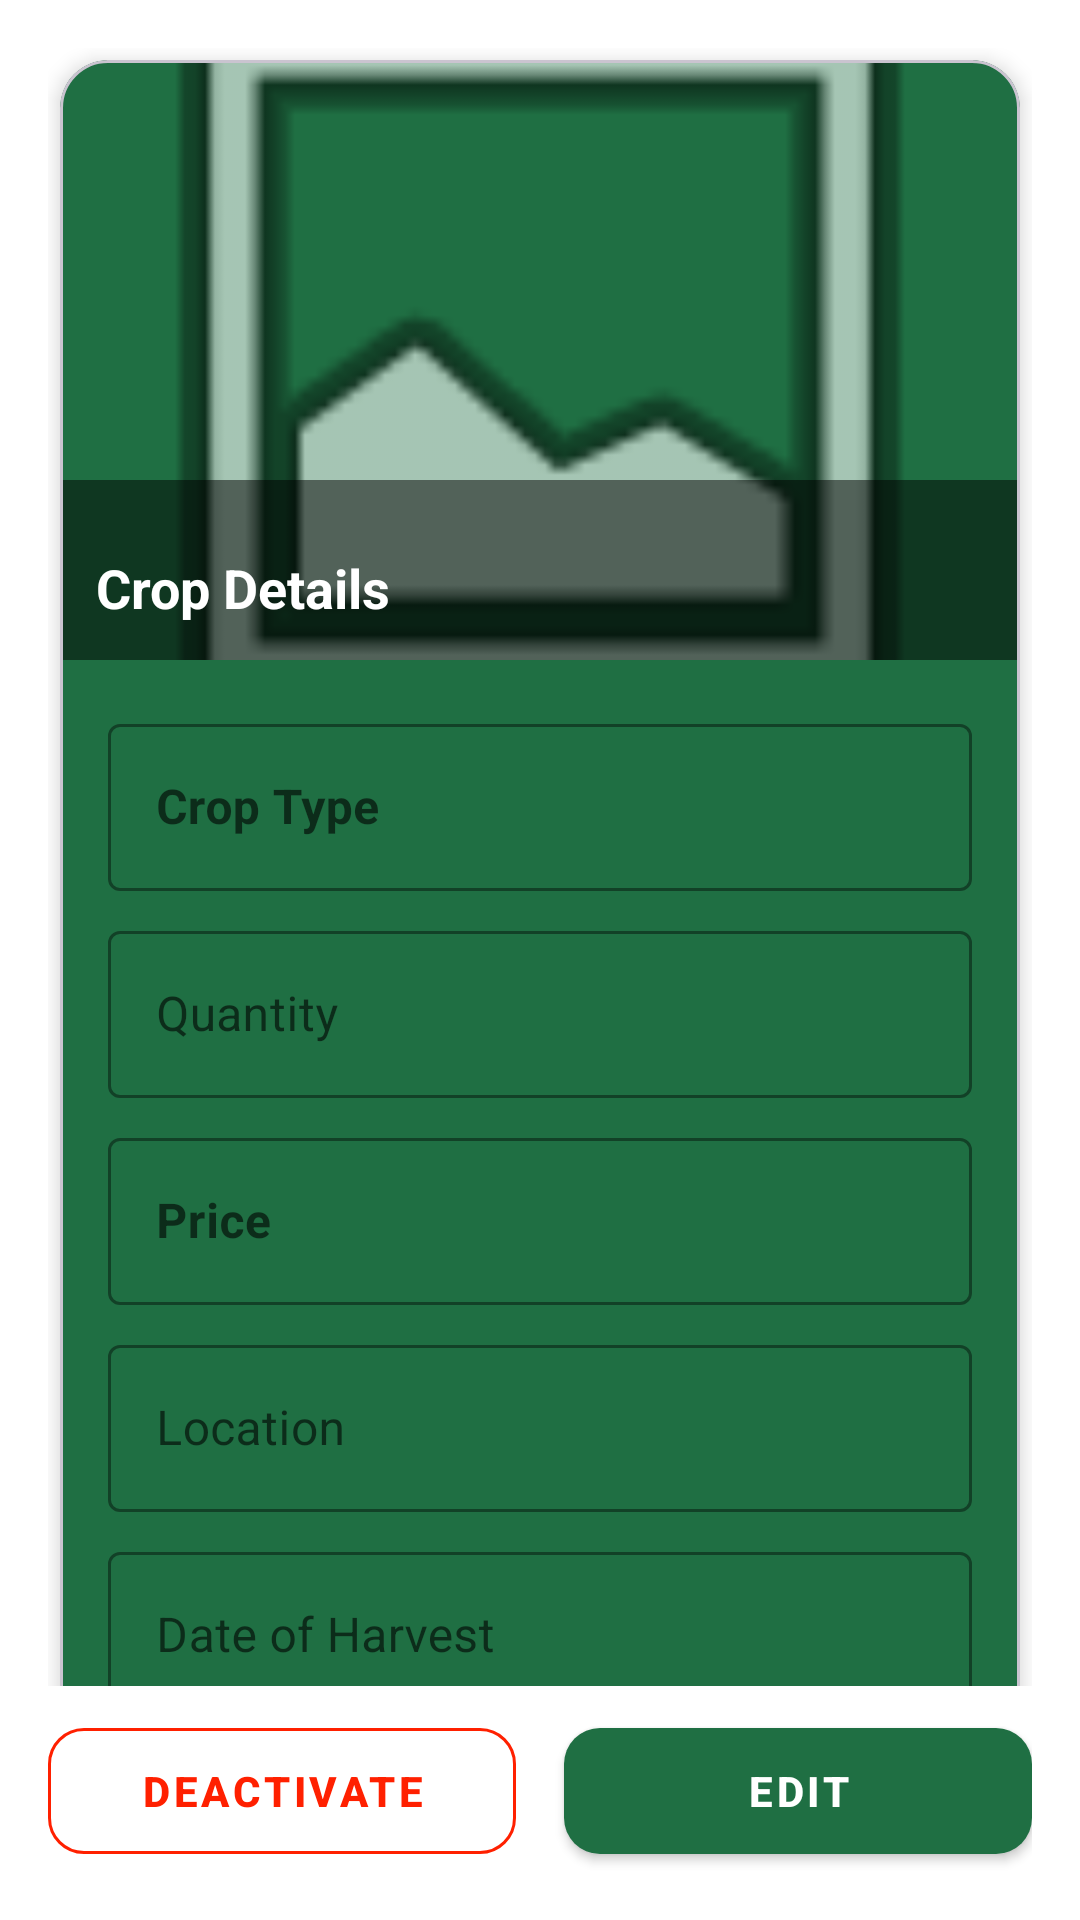

The Android layout XML behind this screen, and the referenced resources:
<!-- AndroidManifest.xml: application theme Theme.AgrofastSolutions -->
<!-- res/layout/activity_edit_and_suspend.xml -->
<?xml version="1.0" encoding="utf-8"?>
<RelativeLayout xmlns:android="http://schemas.android.com/apk/res/android"
    xmlns:app="http://schemas.android.com/apk/res-auto"
    xmlns:tools="http://schemas.android.com/tools"
    android:id="@+id/main"
    android:layout_width="match_parent"
    android:layout_height="match_parent"
    android:background="?android:attr/colorBackground"
    android:padding="16dp"
    tools:context=".Edit_and_suspend">

    <FrameLayout
        android:id="@+id/frameLayoutContainer"
        android:layout_width="match_parent"
        android:layout_height="match_parent"
        android:layout_above="@id/bottomButtonContainer">

        <ScrollView
            android:layout_width="match_parent"
            android:layout_height="match_parent"
            android:clipToPadding="false"
            android:fillViewport="true"
            android:scrollbars="none">

            <com.google.android.material.card.MaterialCardView
                android:layout_width="match_parent"
                android:layout_height="wrap_content"
                android:layout_margin="4dp"
                app:cardBackgroundColor="?attr/colorPrimary"
                app:cardCornerRadius="16dp"
                app:cardElevation="4dp">

                <LinearLayout
                    android:layout_width="match_parent"
                    android:layout_height="wrap_content"
                    android:orientation="vertical">

                    <RelativeLayout
                        android:layout_width="match_parent"
                        android:layout_height="200dp">

                        <ImageView
                            android:id="@+id/imgCropPicture"
                            android:layout_width="match_parent"
                            android:layout_height="match_parent"
                            android:contentDescription="Crop Picture"
                            android:scaleType="centerCrop"
                            android:src="@android:drawable/ic_menu_gallery"/>

                        <View
                            android:layout_width="match_parent"
                            android:layout_height="60dp"
                            android:layout_alignParentBottom="true"
                            android:background="#80000000" />

                        <TextView
                            android:layout_width="wrap_content"
                            android:layout_height="wrap_content"
                            android:layout_alignParentBottom="true"
                            android:layout_margin="12dp"
                            android:text="Crop Details"
                            android:textColor="#FFFFFF"
                            android:textSize="18sp"
                            android:textStyle="bold" />
                    </RelativeLayout>

                    <LinearLayout
                        android:layout_width="match_parent"
                        android:layout_height="wrap_content"
                        android:orientation="vertical"
                        android:padding="16dp">

                        <com.google.android.material.textfield.TextInputLayout
                            style="@style/Widget.MaterialComponents.TextInputLayout.OutlinedBox"
                            android:layout_width="match_parent"
                            android:layout_height="wrap_content"
                            android:layout_marginBottom="8dp"
                            android:hint="Crop Type"
                            app:boxStrokeColor="?attr/colorOnPrimary"
                            app:hintTextColor="?attr/colorOnPrimary">

                            <com.google.android.material.textfield.TextInputEditText
                                android:id="@+id/etCropType"
                                android:layout_width="match_parent"
                                android:layout_height="wrap_content"
                                android:enabled="false"
                                android:inputType="textPersonName"
                                android:textColor="?attr/colorOnPrimary"
                                android:textStyle="bold" />
                        </com.google.android.material.textfield.TextInputLayout>

                        <com.google.android.material.textfield.TextInputLayout
                            style="@style/Widget.MaterialComponents.TextInputLayout.OutlinedBox"
                            android:layout_width="match_parent"
                            android:layout_height="wrap_content"
                            android:layout_marginBottom="8dp"
                            android:hint="Quantity"
                            app:boxStrokeColor="?attr/colorOnPrimary"
                            app:hintTextColor="?attr/colorOnPrimary">

                            <com.google.android.material.textfield.TextInputEditText
                                android:id="@+id/etQuantity"
                                android:layout_width="match_parent"
                                android:layout_height="wrap_content"
                                android:enabled="false"
                                android:inputType="text"
                                android:textColor="?attr/colorOnPrimary" />
                        </com.google.android.material.textfield.TextInputLayout>

                        <com.google.android.material.textfield.TextInputLayout
                            style="@style/Widget.MaterialComponents.TextInputLayout.OutlinedBox"
                            android:layout_width="match_parent"
                            android:layout_height="wrap_content"
                            android:layout_marginBottom="8dp"
                            android:hint="Price"
                            app:boxStrokeColor="?attr/colorOnPrimary"
                            app:hintTextColor="?attr/colorOnPrimary">

                            <com.google.android.material.textfield.TextInputEditText
                                android:id="@+id/etPrice"
                                android:layout_width="match_parent"
                                android:layout_height="wrap_content"
                                android:enabled="false"
                                android:inputType="numberDecimal"
                                android:textColor="?attr/colorOnPrimary"
                                android:textStyle="bold" />
                        </com.google.android.material.textfield.TextInputLayout>

                        <com.google.android.material.textfield.TextInputLayout
                            style="@style/Widget.MaterialComponents.TextInputLayout.OutlinedBox"
                            android:layout_width="match_parent"
                            android:layout_height="wrap_content"
                            android:layout_marginBottom="8dp"
                            android:hint="Location"
                            app:boxStrokeColor="?attr/colorOnPrimary"
                            app:hintTextColor="?attr/colorOnPrimary">

                            <com.google.android.material.textfield.TextInputEditText
                                android:id="@+id/etLocation"
                                android:layout_width="match_parent"
                                android:layout_height="wrap_content"
                                android:enabled="false"
                                android:inputType="textPostalAddress"
                                android:textColor="?attr/colorOnPrimary" />
                        </com.google.android.material.textfield.TextInputLayout>

                        <com.google.android.material.textfield.TextInputLayout
                            style="@style/Widget.MaterialComponents.TextInputLayout.OutlinedBox"
                            android:layout_width="match_parent"
                            android:layout_height="wrap_content"
                            android:hint="Date of Harvest"
                            app:boxStrokeColor="?attr/colorOnPrimary"
                            app:hintTextColor="?attr/colorOnPrimary">

                            <com.google.android.material.textfield.TextInputEditText
                                android:id="@+id/etHarvestDate"
                                android:layout_width="match_parent"
                                android:layout_height="wrap_content"
                                android:enabled="false"
                                android:focusable="false"
                                android:inputType="none"
                                android:textColor="?attr/colorOnPrimary" />
                        </com.google.android.material.textfield.TextInputLayout>

                    </LinearLayout>
                </LinearLayout>
            </com.google.android.material.card.MaterialCardView>
        </ScrollView>
    </FrameLayout>

    <LinearLayout
        android:id="@+id/bottomButtonContainer"
        android:layout_width="match_parent"
        android:layout_height="wrap_content"
        android:layout_alignParentBottom="true"
        android:orientation="horizontal"
        android:paddingTop="8dp"
        android:weightSum="2">

        <com.google.android.material.button.MaterialButton
            android:id="@+id/btnDecline"
            style="@style/Widget.MaterialComponents.Button.OutlinedButton"
            android:layout_width="0dp"
            android:layout_height="54dp"
            android:layout_marginEnd="8dp"
            android:layout_weight="1"
            android:text="Deactivate"
            android:textColor="#FF2000"
            android:textSize="14sp"
            android:textStyle="bold"
            app:cornerRadius="12dp"
            app:strokeColor="#FF2000" />

        <com.google.android.material.button.MaterialButton
            android:id="@+id/btnAccept"
            style="@style/Widget.MaterialComponents.Button"
            android:layout_width="0dp"
            android:layout_height="54dp"
            android:layout_marginStart="8dp"
            android:layout_weight="1"
            android:text="Edit"
            android:textColor="?attr/colorOnPrimary"
            android:textSize="14sp"
            android:textStyle="bold"
            app:cornerRadius="12dp" />
    </LinearLayout>

</RelativeLayout>
<!-- resources referenced by this layout -->
<resources>
  <style name="Theme.AgrofastSolutions" parent="Base.Theme.AgrofastSolutions" />
  <style name="Base.Theme.AgrofastSolutions" parent="Theme.Material3.DayNight.NoActionBar">
  
          
          <item name="android:colorBackground">@color/agrofast_white</item>
          <item name="colorSurface">@color/agrofast_white</item>
          <item name="colorOnBackground">@color/agrofast_black</item>
          <item name="colorOnSurface">@color/agrofast_black</item>
  
          
          <item name="colorPrimary">@color/agrofast_green</item>
          <item name="colorOnPrimary">@color/agrofast_white</item>
          <item name="colorPrimaryContainer">@color/agrofast_green</item>
          <item name="colorOnPrimaryContainer">@color/agrofast_white</item>
          <item name="colorPrimaryVariant">@color/agrofast_green</item>
  
          <item name="colorSecondary">@color/agrofast_dark_green</item>
          <item name="colorOnSecondary">@color/agrofast_white</item>
  
          
          <item name="android:statusBarColor">@color/agrofast_dark_green</item>
          <item name="android:windowLightStatusBar">false</item>
  
          
          <item name="CardBackgroundColor">@color/agrofast_green</item>
          <item name="CardStrokeColor">@color/agrofast_green</item>
      </style>
  <color name="agrofast_white">#FFFFFF</color>
  <color name="agrofast_black">#000000</color>
  <color name="agrofast_green">#1F6F43</color>
  <color name="agrofast_dark_green">#1B4D3E</color>
</resources>
